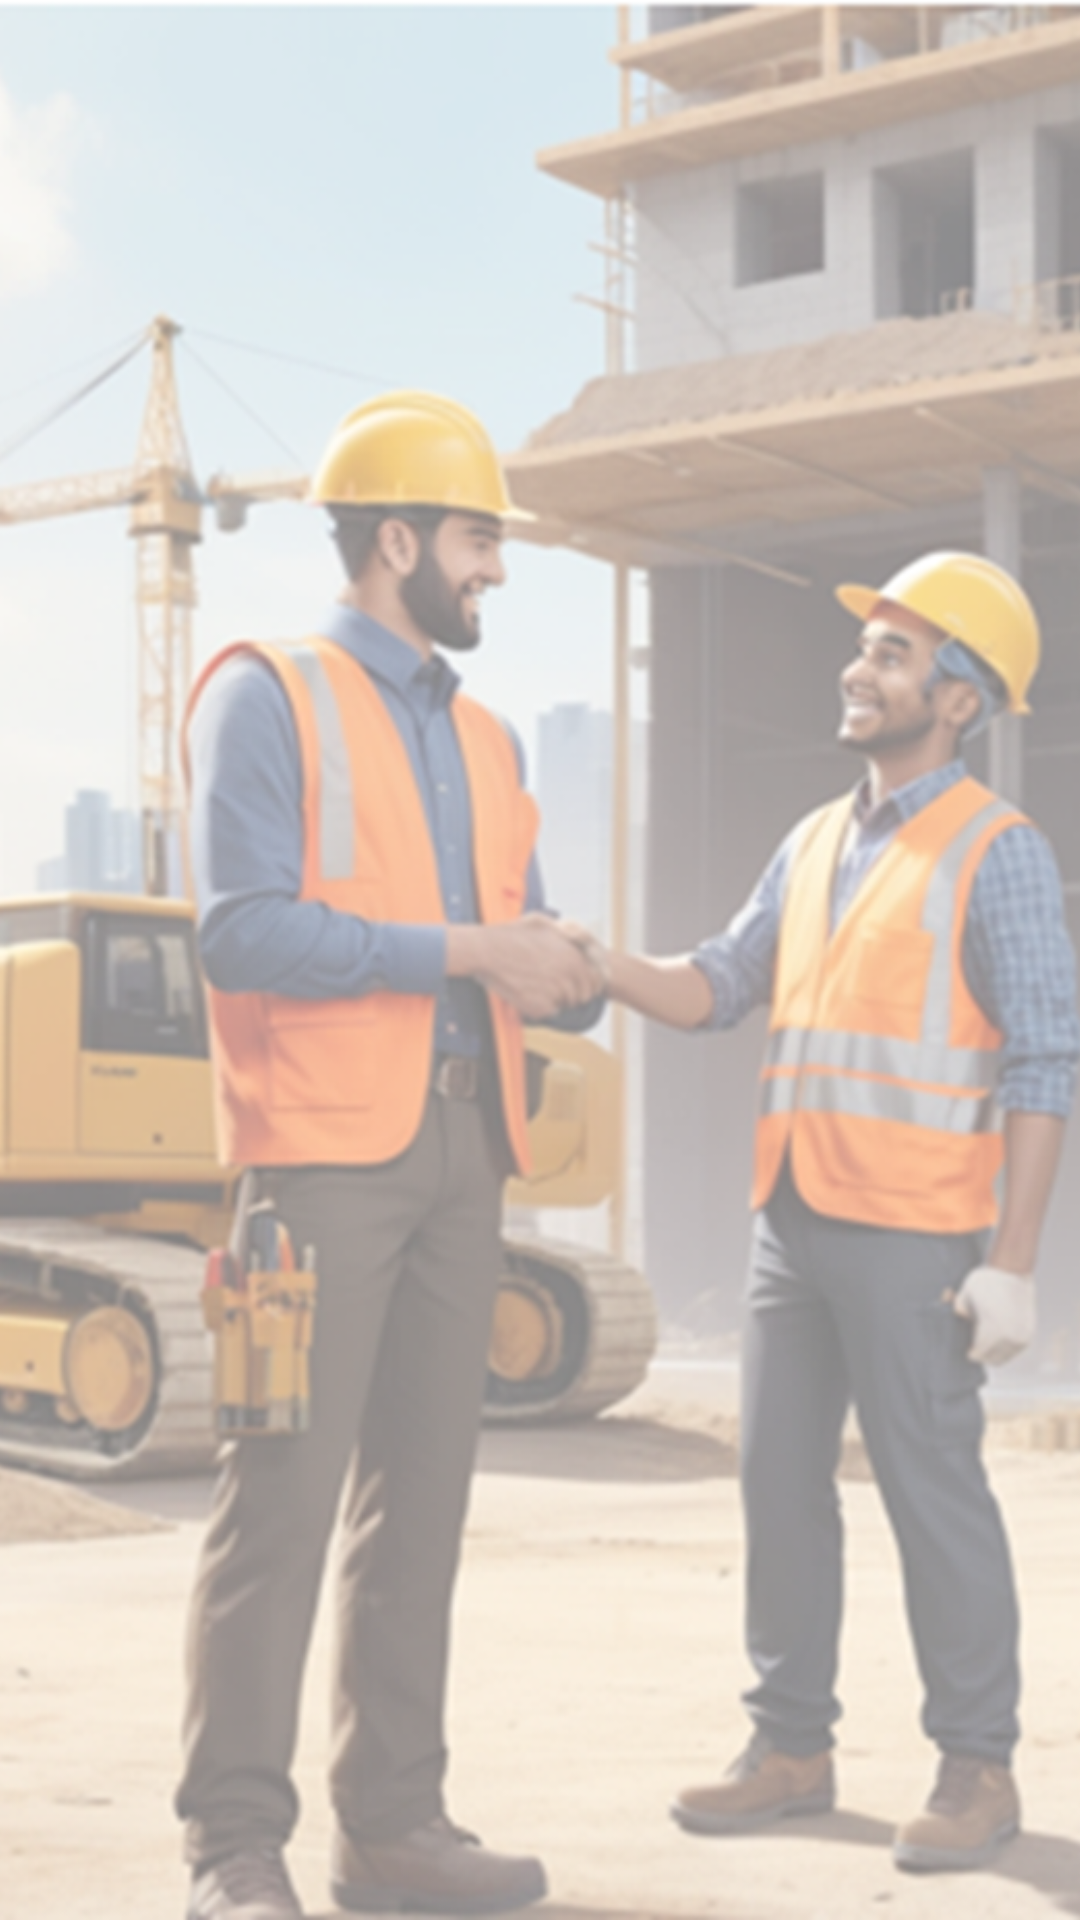

Write the Android layout XML for this screen, with the resource values it uses.
<!-- AndroidManifest.xml: activity theme SplashTheme -->
<!-- res/layout/activity_splash.xml -->
<?xml version="1.0" encoding="utf-8"?>
<LinearLayout xmlns:android="http://schemas.android.com/apk/res/android"
    android:layout_width="match_parent"
    android:layout_height="match_parent"
    android:background="@color/white"
    android:gravity="center"
    android:orientation="vertical">

    <ImageView
        android:layout_width="match_parent"
        android:layout_height="match_parent"
        android:src="@drawable/splash"
        android:layout_gravity="center"
        android:scaleType="centerCrop"/>

</LinearLayout>
<!-- resources referenced by this layout -->
<resources>
  <color name="white">#FFFFFFFF</color>
  <!-- drawable splash: png bitmap (drawable, 575776 bytes) -->
  <style name="SplashTheme" parent="Theme.AppCompat.Light.DarkActionBar">
          <item name="windowNoTitle">true</item>
          <item name="windowActionBar">false</item>
      </style>
</resources>
